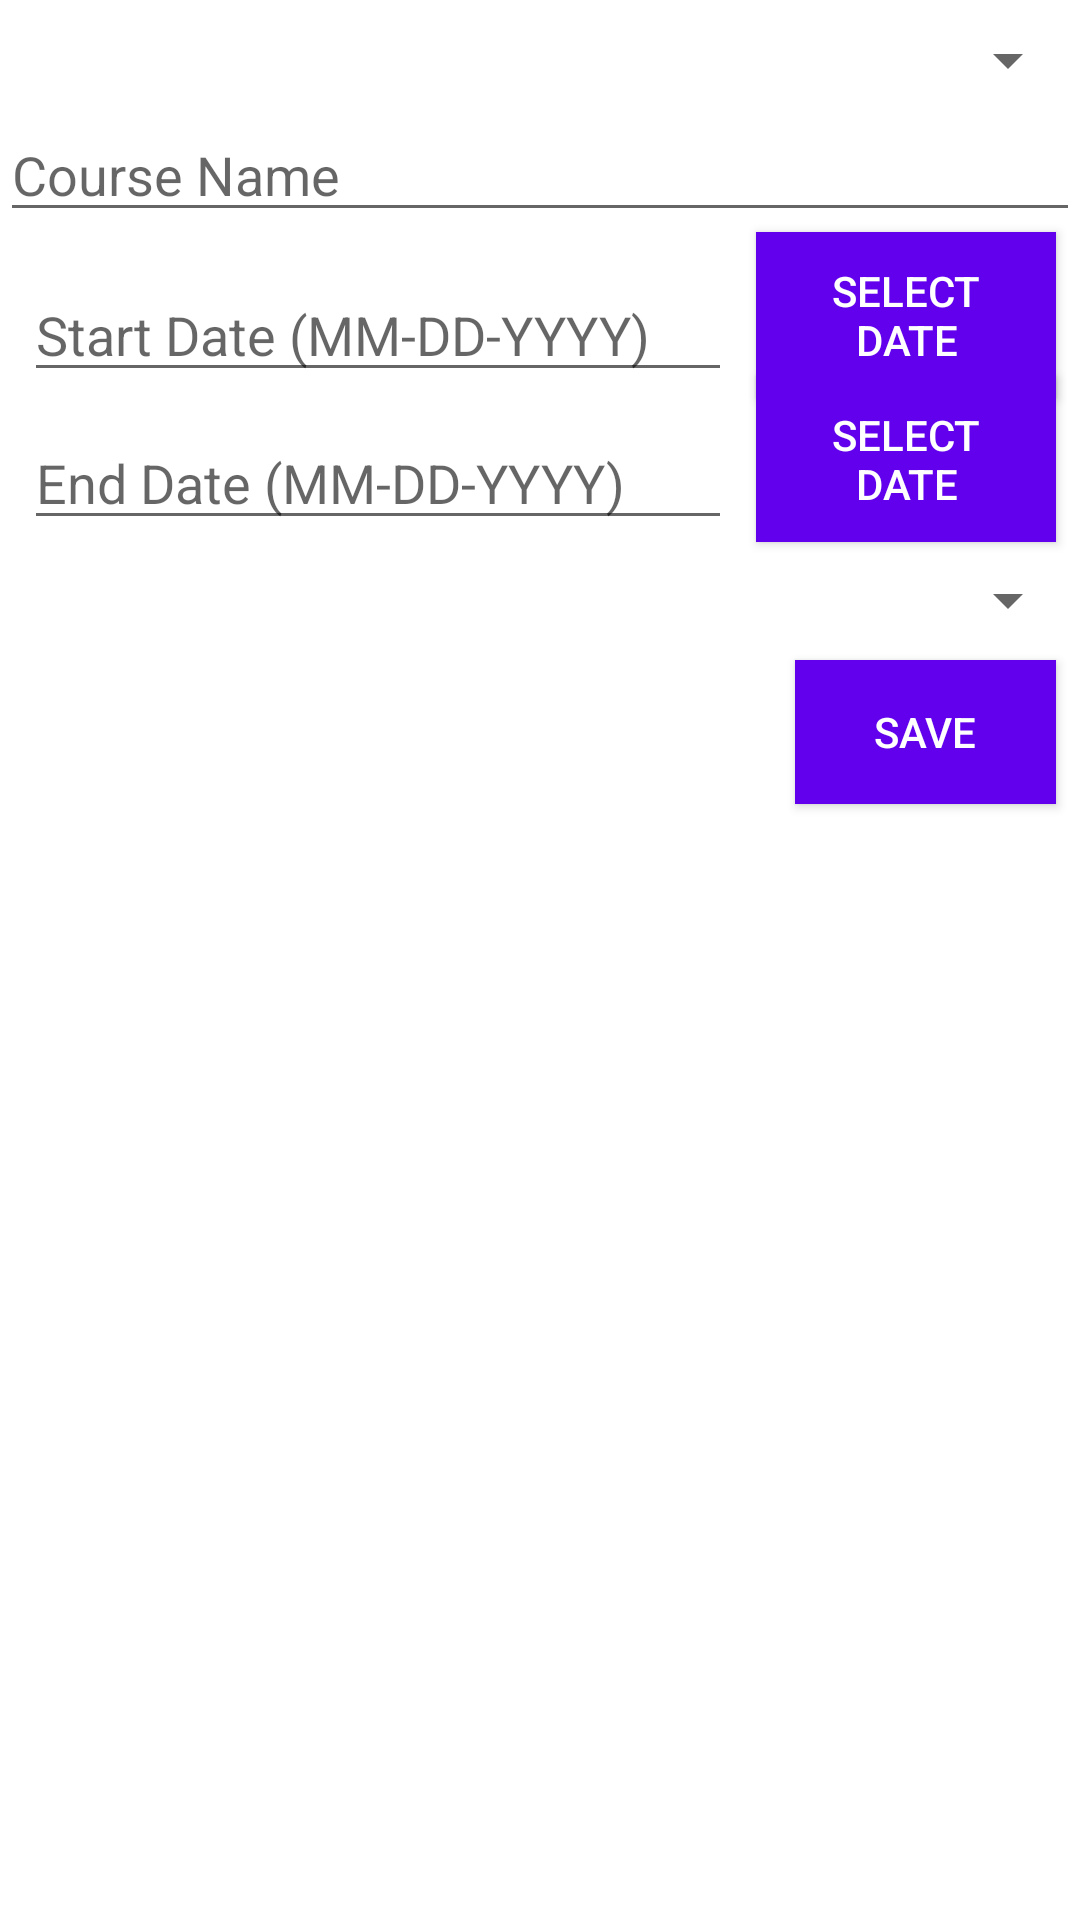

Android layout source for this screen:
<!-- AndroidManifest.xml: application theme AppTheme -->
<!-- res/layout/content_course_editor.xml -->
<?xml version="1.0" encoding="utf-8"?>
<android.support.constraint.ConstraintLayout xmlns:android="http://schemas.android.com/apk/res/android"
    xmlns:app="http://schemas.android.com/apk/res-auto"
    xmlns:tools="http://schemas.android.com/tools"
    android:layout_width="match_parent"
    android:layout_height="match_parent"
    app:layout_behavior="@string/appbar_scrolling_view_behavior"
    tools:context="com.example.c195projectv2.UI.Activity.CourseEditorActivity"
    tools:showIn="@layout/activity_course_editor">

    <Spinner
        android:id="@+id/term_spinner"
        android:layout_width="0dp"
        android:layout_height="wrap_content"
        android:layout_marginTop="8dp"
        android:spinnerMode="dialog"
        app:layout_constraintLeft_toLeftOf="parent"
        app:layout_constraintRight_toRightOf="parent"
        app:layout_constraintTop_toTopOf="parent" />

    <EditText
        android:id="@+id/course_title"
        android:layout_width="0dp"
        android:layout_height="wrap_content"
        android:layout_marginTop="4dp"
        android:ems="10"
        android:hint="Course Name"
        android:inputType="textPersonName"
        app:layout_constraintHorizontal_bias="0.0"
        app:layout_constraintLeft_toLeftOf="parent"
        app:layout_constraintRight_toRightOf="parent"
        app:layout_constraintTop_toBottomOf="@+id/term_spinner" />

    <EditText
        android:id="@+id/course_start"
        android:layout_width="0dp"
        android:layout_height="wrap_content"
        android:layout_marginStart="8dp"
        android:layout_marginTop="12dp"
        android:layout_marginEnd="8dp"
        android:ems="10"
        android:focusable="false"
        android:hint="Start Date (MM-DD-YYYY)"
        android:inputType="date"
        app:layout_constraintEnd_toStartOf="@+id/course_start_button"
        app:layout_constraintHorizontal_bias="0.0"
        app:layout_constraintLeft_toLeftOf="parent"
        app:layout_constraintStart_toStartOf="parent"
        app:layout_constraintTop_toBottomOf="@+id/course_title" />

    <EditText
        android:id="@+id/course_end"
        android:layout_width="0dp"
        android:layout_height="wrap_content"
        android:layout_marginStart="8dp"
        android:layout_marginTop="8dp"
        android:layout_marginEnd="8dp"
        android:ems="10"
        android:focusable="false"
        android:hint="End Date (MM-DD-YYYY)"
        android:inputType="date"
        app:layout_constraintEnd_toStartOf="@+id/course_end_button"
        app:layout_constraintHorizontal_bias="0.0"
        app:layout_constraintLeft_toLeftOf="parent"
        app:layout_constraintRight_toRightOf="parent"
        app:layout_constraintStart_toStartOf="parent"
        app:layout_constraintTop_toBottomOf="@+id/course_start" />

    <Button
        android:id="@+id/course_save"
        style="@style/Widget.AppCompat.Button.Colored"
        android:layout_width="87dp"
        android:layout_height="wrap_content"
        android:layout_marginEnd="8dp"
        android:layout_marginTop="8dp"
        android:background="@color/colorAccent"
        android:onClick="onSave"
        android:text="Save"
        app:layout_constraintEnd_toEndOf="parent"
        app:layout_constraintTop_toBottomOf="@+id/type_spinner" />

    <Spinner
        android:id="@+id/type_spinner"
        android:layout_width="0dp"
        android:layout_height="wrap_content"
        android:layout_marginTop="8dp"
        android:spinnerMode="dialog"
        app:layout_constraintLeft_toLeftOf="parent"
        app:layout_constraintRight_toRightOf="parent"
        app:layout_constraintTop_toBottomOf="@+id/course_end" />

    <Button
        android:id="@+id/delete_course"
        style="@style/Widget.AppCompat.Button.Colored"
        android:layout_width="wrap_content"
        android:layout_height="wrap_content"
        android:layout_marginTop="8dp"
        android:background="@color/colorAccent5"
        android:onClick="onDelete"
        android:text="Delete"
        android:visibility="gone"
        app:layout_constraintTop_toBottomOf="@+id/type_spinner"
        tools:layout_editor_absoluteX="8dp" />

    <Button
        android:id="@+id/course_start_button"
        style="@style/Widget.AppCompat.Button.Colored"
        android:layout_width="100dp"
        android:layout_height="wrap_content"
        android:layout_marginEnd="8dp"
        android:layout_marginBottom="8dp"
        android:background="@color/colorPrimary"
        android:text="@string/select_date"
        app:layout_constraintBottom_toTopOf="@+id/course_end_button"
        app:layout_constraintEnd_toEndOf="parent"
        app:layout_constraintTop_toBottomOf="@+id/course_title"
        app:layout_constraintVertical_bias="0.0" />

    <Button
        style="@style/Widget.AppCompat.Button.Colored"
        android:id="@+id/course_end_button"
        android:layout_width="100dp"
        android:layout_height="wrap_content"
        android:layout_marginEnd="8dp"
        android:layout_marginBottom="13dp"
        android:background="@color/colorPrimary"
        android:text="@string/select_date"
        app:layout_constraintBottom_toTopOf="@+id/type_spinner"
        app:layout_constraintEnd_toEndOf="parent"
        app:layout_constraintTop_toBottomOf="@+id/course_start" />

</android.support.constraint.ConstraintLayout>
<!-- res/layout/activity_course_editor.xml (included above) -->
<?xml version="1.0" encoding="utf-8"?>
<android.support.design.widget.CoordinatorLayout xmlns:android="http://schemas.android.com/apk/res/android"
    xmlns:app="http://schemas.android.com/apk/res-auto"
    xmlns:tools="http://schemas.android.com/tools"
    android:layout_width="match_parent"
    android:layout_height="match_parent"
    tools:context="com.example.c195projectv2.UI.Activity.CourseEditorActivity">

    <android.support.design.widget.AppBarLayout
        android:layout_width="match_parent"
        android:layout_height="wrap_content"
        android:theme="@style/AppTheme.AppBarOverlay">

        <android.support.v7.widget.Toolbar
            android:id="@+id/toolbar"
            android:layout_width="match_parent"
            android:layout_height="?attr/actionBarSize"
            android:background="?attr/colorPrimary"
            app:popupTheme="@style/AppTheme.PopupOverlay" />

    </android.support.design.widget.AppBarLayout>

    <include layout="@layout/content_course_editor" />

</android.support.design.widget.CoordinatorLayout>
<!-- resources referenced by this layout -->
<resources>
  <string name="select_date">Select Date</string>
  <!-- not gathered from this repository: default colours our renderer supplied (Android Studio template values) -->
  <color name="colorPrimary">#FF6200EE</color>
  <color name="colorAccent">#FF03DAC5</color>
</resources>
